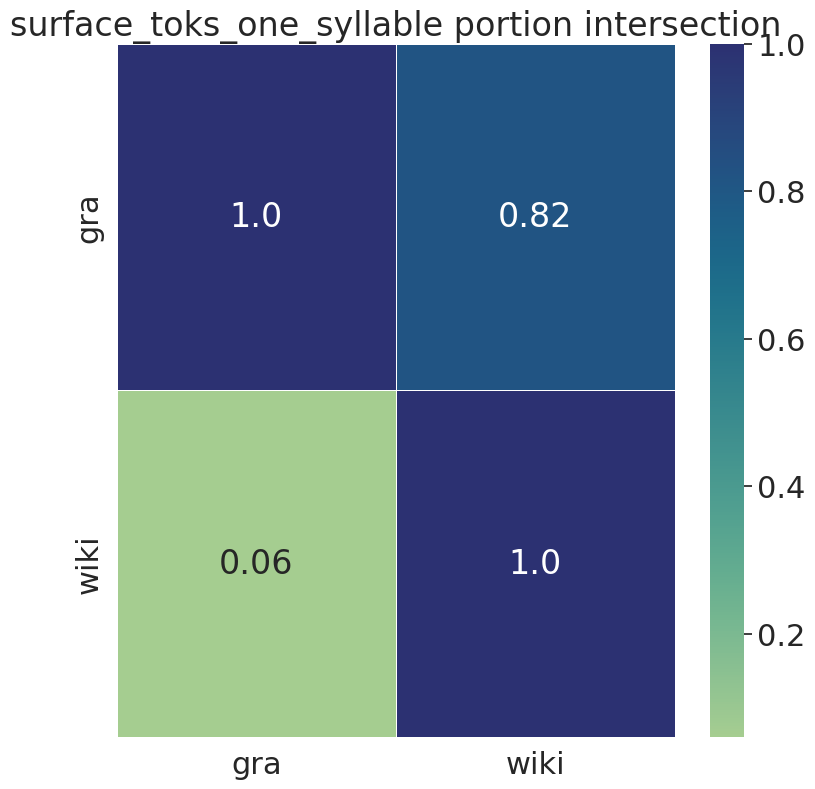

The data file committed next to this chart (first rows):
, gra, wiki
gra, 1.0, 0.82
wiki, 0.06, 1.0
